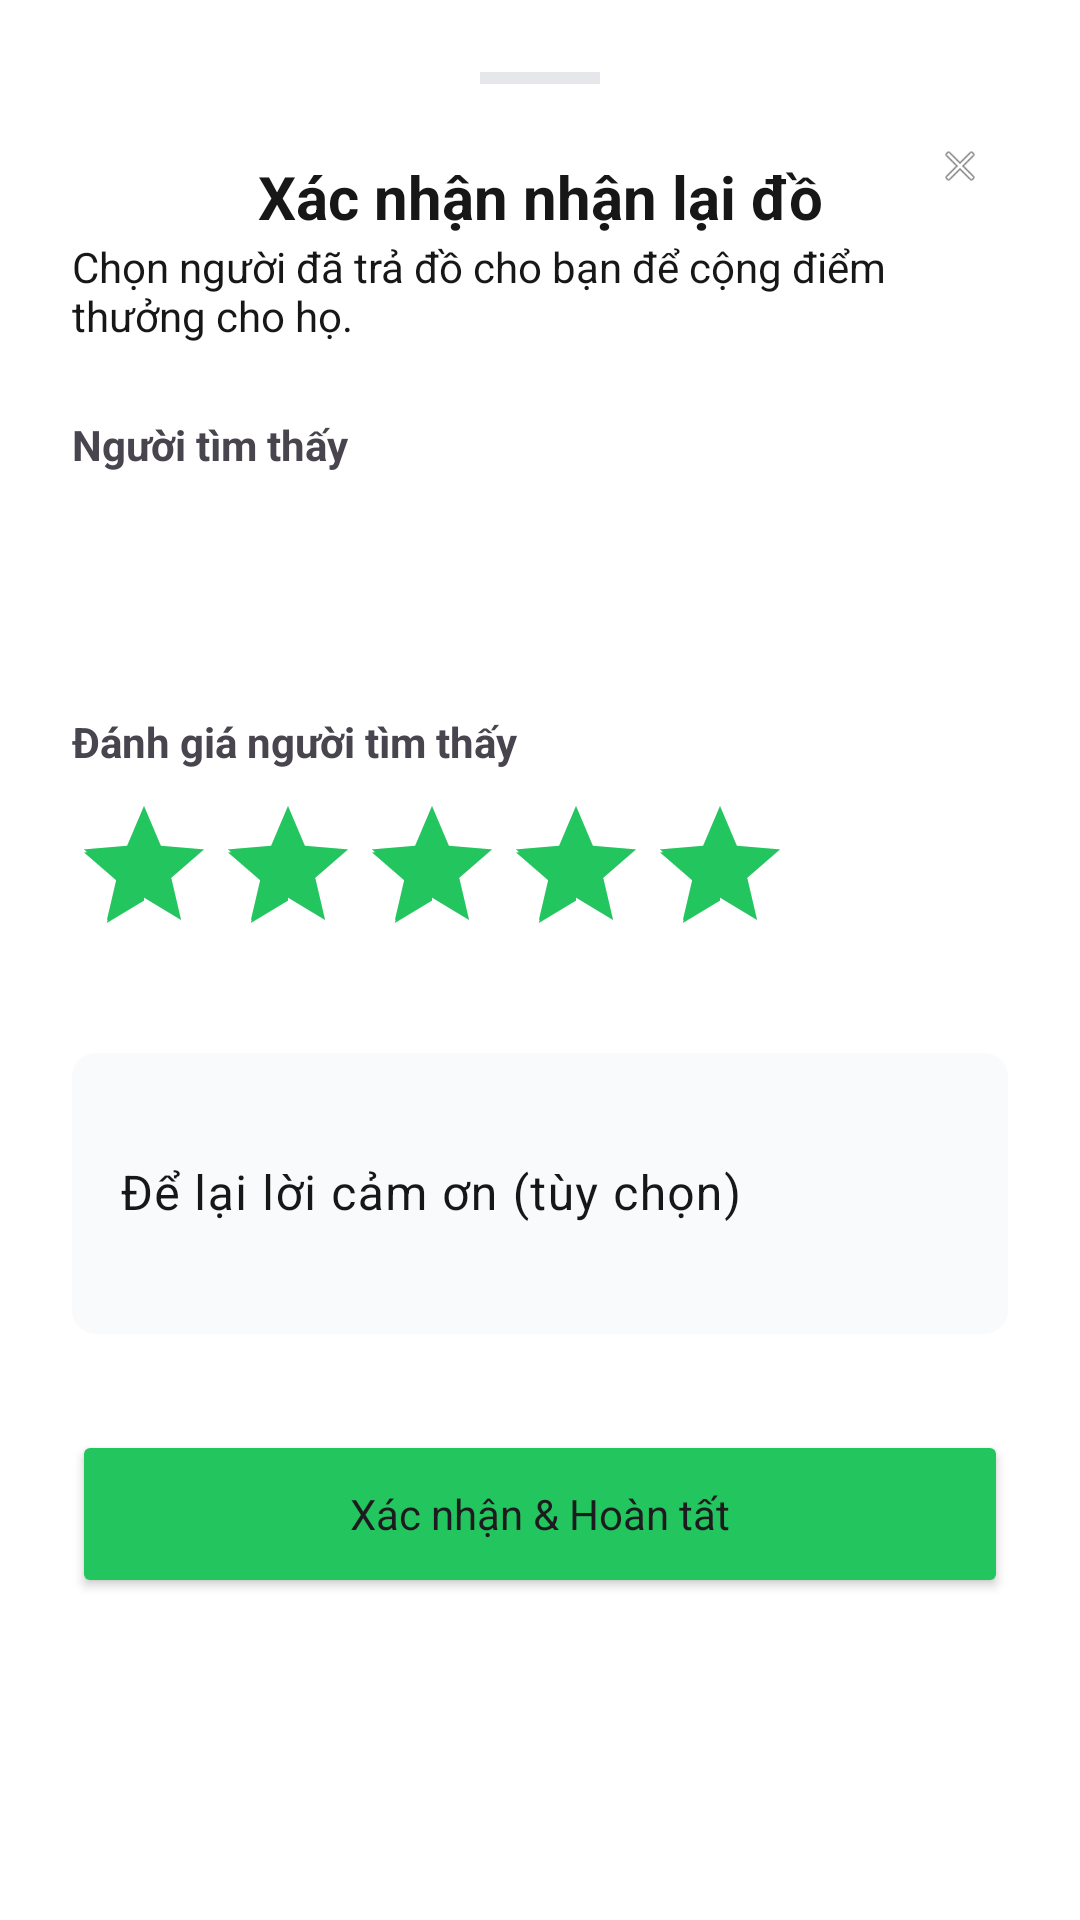

Produce the Android XML layout that renders to this screen, including the resource entries it uses.
<!-- AndroidManifest.xml: application theme Theme.Findora -->
<!-- res/layout/bottom_sheet_resolve.xml -->
<?xml version="1.0" encoding="utf-8"?>
<LinearLayout xmlns:android="http://schemas.android.com/apk/res/android"
    xmlns:app="http://schemas.android.com/apk/res-auto"
    android:layout_width="match_parent"
    android:layout_height="wrap_content"
    android:minHeight="400dp"
    android:orientation="vertical"
    android:padding="24dp"
    android:background="@drawable/bg_rounded_top_white">

    <View
        android:layout_width="40dp"
        android:layout_height="4dp"
        android:layout_gravity="center_horizontal"
        android:background="#E5E7EB"
        android:layout_marginBottom="24dp" />

    <TextView
        android:layout_width="match_parent"
        android:layout_height="wrap_content"
        android:text="Xác nhận nhận lại đồ"
        android:textSize="20sp"
        android:textStyle="bold"
        android:textColor="@color/text_primary"
        android:gravity="center_horizontal" />
    
    <ImageView
        android:id="@+id/btnClose"
        android:layout_width="32dp"
        android:layout_height="32dp"
        android:layout_gravity="end"
        android:layout_marginTop="-40dp"
        android:padding="8dp"
        android:src="@android:drawable/ic_menu_close_clear_cancel"
        android:contentDescription="Đóng" />

    <TextView
        android:layout_width="wrap_content"
        android:layout_height="wrap_content"
        android:layout_marginTop="8dp"
        android:text="Chọn người đã trả đồ cho bạn để cộng điểm thưởng cho họ."
        android:textSize="14sp"
        android:textColor="@color/text_secondary" />

    <TextView
        android:layout_width="wrap_content"
        android:layout_height="wrap_content"
        android:layout_marginTop="24dp"
        android:text="Người tìm thấy"
        android:textStyle="bold"
        android:textSize="14sp" />

    <Spinner
        android:id="@+id/spinnerFinders"
        android:layout_width="match_parent"
        android:layout_height="48dp"
        android:layout_marginTop="8dp"
        android:background="@drawable/bg_tab_container" />

    <TextView
        android:layout_width="wrap_content"
        android:layout_height="wrap_content"
        android:layout_marginTop="24dp"
        android:text="Đánh giá người tìm thấy"
        android:textStyle="bold"
        android:textSize="14sp" />

    <RatingBar
        android:id="@+id/ratingBar"
        style="@style/Widget.AppCompat.RatingBar"
        android:layout_width="wrap_content"
        android:layout_height="wrap_content"
        android:layout_marginTop="8dp"
        android:numStars="5"
        android:rating="5"
        android:stepSize="1"
        android:progressTint="@color/rating_filled"
        android:progressBackgroundTint="@color/rating_empty"
        android:secondaryProgressTint="@color/rating_filled" />

    <com.google.android.material.textfield.TextInputLayout
        android:layout_width="match_parent"
        android:layout_height="wrap_content"
        android:layout_marginTop="24dp"
        app:boxBackgroundColor="#F9FAFB"
        app:boxStrokeWidth="0dp"
        app:boxCornerRadiusTopStart="8dp"
        app:boxCornerRadiusTopEnd="8dp"
        app:boxCornerRadiusBottomStart="8dp"
        app:boxCornerRadiusBottomEnd="8dp">

        <com.google.android.material.textfield.TextInputEditText
            android:id="@+id/etComment"
            android:layout_width="match_parent"
            android:layout_height="wrap_content"
            android:hint="Để lại lời cảm ơn (tùy chọn)"
            android:inputType="textMultiLine"
            android:lines="3" />
    </com.google.android.material.textfield.TextInputLayout>

    <Button
        android:id="@+id/btnConfirm"
        android:layout_width="match_parent"
        android:layout_height="56dp"
        android:layout_marginTop="32dp"
        android:text="Xác nhận &amp; Hoàn tất"
        android:textAllCaps="false"
        app:cornerRadius="12dp"
        android:backgroundTint="@color/primary" />

</LinearLayout>
<!-- resources referenced by this layout -->
<resources>
  <color name="primary">#22C55E</color>
  <color name="rating_empty">#E5E7EB</color>
  <color name="rating_filled">#22C55E</color>
  <color name="text_primary">#171717</color>
  <color name="text_secondary">#171717</color>
  <style name="Theme.Findora" parent="Base.Theme.Findora" />
  <style name="Base.Theme.Findora" parent="Theme.Material3.Light.NoActionBar">
          
          <item name="colorPrimary">@color/primary</item>
          <item name="colorPrimaryVariant">@color/primary_dark</item>
          <item name="colorOnPrimary">@color/on_primary</item>
          <item name="colorPrimaryContainer">@color/primary_container</item>
          <item name="colorOnPrimaryContainer">@color/on_primary_container</item>
  
          
          <item name="colorSurface">@color/surface</item>
          <item name="colorOnSurface">@color/on_surface</item>
          <item name="colorSurfaceVariant">@color/surface_variant</item>
          <item name="colorOnSurfaceVariant">@color/on_surface_variant</item>
          <item name="android:colorBackground">@color/background</item>
  
          
          <item name="colorOutline">@color/outline</item>
          <item name="colorOutlineVariant">@color/outline_variant</item>
  
          
          <item name="colorError">@color/error</item>
  
          
          <item name="android:windowLightStatusBar" tools:targetApi="23">true</item>
          <item name="android:statusBarColor">@color/background</item>
          <item name="android:navigationBarColor">@color/background</item>
          <item name="android:windowLightNavigationBar" tools:targetApi="27">true</item>
  
          
          <item name="android:windowDrawsSystemBarBackgrounds">true</item>
  
          
          <item name="bottomNavigationStyle">@style/Widget.App.BottomNavigationView</item>
  
          
          <item name="android:fontFamily">sans-serif</item>
          <item name="fontFamily">sans-serif</item>
      </style>
  <color name="primary_dark">#15803D</color>
  <color name="on_primary">#FFFFFF</color>
  <color name="primary_container">#DCFCE7</color>
  <color name="on_primary_container">#15803D</color>
  <color name="surface">#FFFFFF</color>
  <color name="on_surface">#171717</color>
  <color name="surface_variant">#F9FAFB</color>
  <color name="on_surface_variant">#171717</color>
  <color name="background">#FFFFFF</color>
  <color name="outline">#71717A</color>
  <color name="outline_variant">#F3F4F6</color>
  <color name="error">#EF4444</color>
  <style name="Widget.App.BottomNavigationView" parent="Widget.Material3.BottomNavigationView">
          <item name="itemActiveIndicatorStyle">@style/App.BottomNav.ActiveIndicator</item>
          <item name="materialThemeOverlay">@style/App.BottomNav.Theme</item>
          <item name="elevation">0dp</item>
          <item name="itemIconTint">@color/bottom_nav_color</item>
          <item name="itemTextColor">@color/bottom_nav_color</item>
      </style>
  <style name="App.BottomNav.ActiveIndicator" parent="">
          <item name="android:color">@android:color/transparent</item>
          <item name="android:height">0dp</item>
          <item name="android:width">0dp</item>
      </style>
  <style name="App.BottomNav.Theme" parent="">
          <item name="textAppearanceCaption">@style/App.BottomNav.Text</item>
      </style>
  <style name="App.BottomNav.Text" parent="TextAppearance.Material3.LabelSmall">
          <item name="android:textSize">11sp</item>
          <item name="android:fontFamily">sans-serif</item>
      </style>
</resources>
